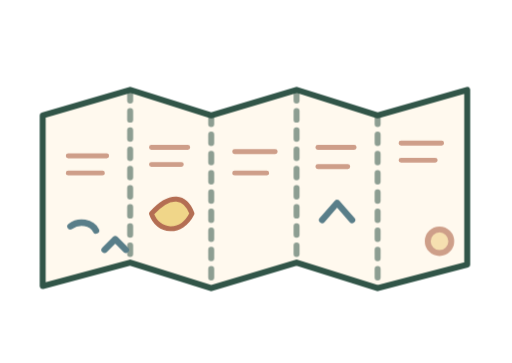
t = 0.00 s
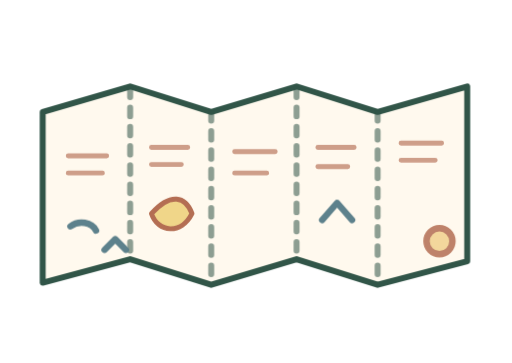
t = 1.38 s
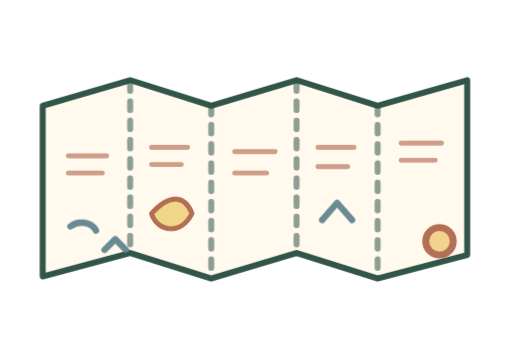
t = 2.75 s
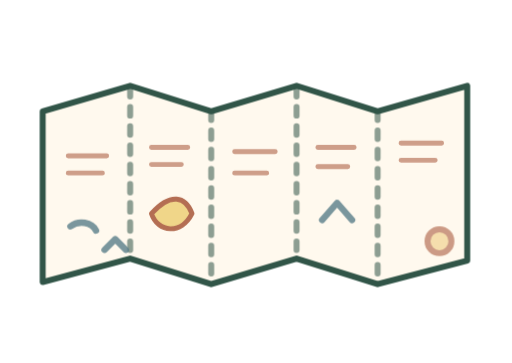
t = 5.50 s
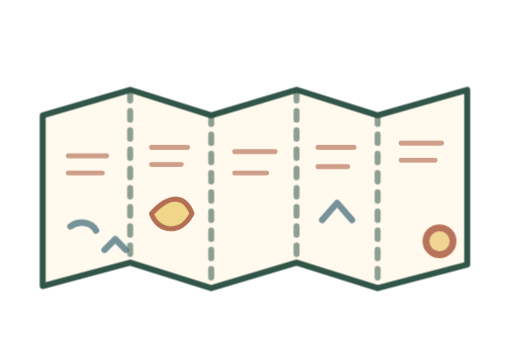
t = 6.88 s
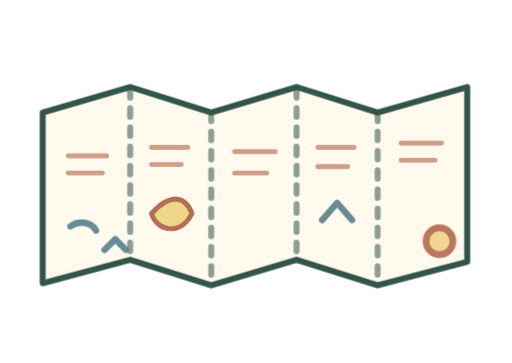
t = 8.25 s

The animated SVG that drew these frames (rendered in a browser with its animation timeline set to each time). Animation: 4 CSS @keyframes rules; frames cover the first 8.25 s, repeats indefinitely.

<svg xmlns="http://www.w3.org/2000/svg" viewBox="0 0 240 170" width="240" height="170" fill="none" stroke-linecap="round" stroke-linejoin="round"><style><![CDATA[
.trace{stroke-dasharray:440;stroke-dashoffset:0;animation:ink 11s ease-in-out infinite}
.float{transform-box:fill-box;transform-origin:50% 50%;animation:float 7s ease-in-out infinite}
.sway{transform-box:fill-box;transform-origin:50% 50%;animation:sway 8.5s ease-in-out infinite}
.spark{transform-box:fill-box;transform-origin:center;animation:pulse 5s ease-in-out infinite}
@keyframes ink{0%,100%{stroke-dashoffset:0;opacity:1}50%{stroke-dashoffset:21;opacity:.8}}
@keyframes float{0%,100%{transform:translateY(0)}50%{transform:translateY(-5px)}}
@keyframes sway{0%,100%{transform:rotate(-2deg)}50%{transform:rotate(3deg)}}
@keyframes pulse{0%,100%{transform:scale(.92);opacity:.65}50%{transform:scale(1.08);opacity:1}}
@media(prefers-reduced-motion:reduce){.trace,.float,.sway,.spark{animation:none!important}}
]]></style><g class="float" stroke-width="2.8" stroke="#315548"><path d="M20 54l41-12 38 12 40-12 38 12 42-12v82l-42 11-38-12-40 12-38-12-41 11V54Z" fill="#FFF9EE"/><path d="M61 43v80M99 54v80M139 43v80M177 54v80" stroke-dasharray="4 5" opacity=".55"/></g><g stroke="#B46E53" stroke-width="2.3"><path d="M32 73h18M32 81h16M71 69h17M71 77h14M110 71h19M110 81h15M149 69h17M149 78h14M188 67h19M188 75h16" opacity=".65"/><path d="M71 100c9-10 16-8 19 0-5 10-16 9-19 0Z" fill="#F0D689"/></g><path class="trace" d="M33 106c4-3 10-2 12 2m4 9 5-5 5 5M151 103l7-8 7 8" stroke="#597E89" stroke-width="3"/><circle class="spark" cx="206" cy="113" r="6" stroke="#B46E53" stroke-width="3" fill="#F1D28E"/></svg>
